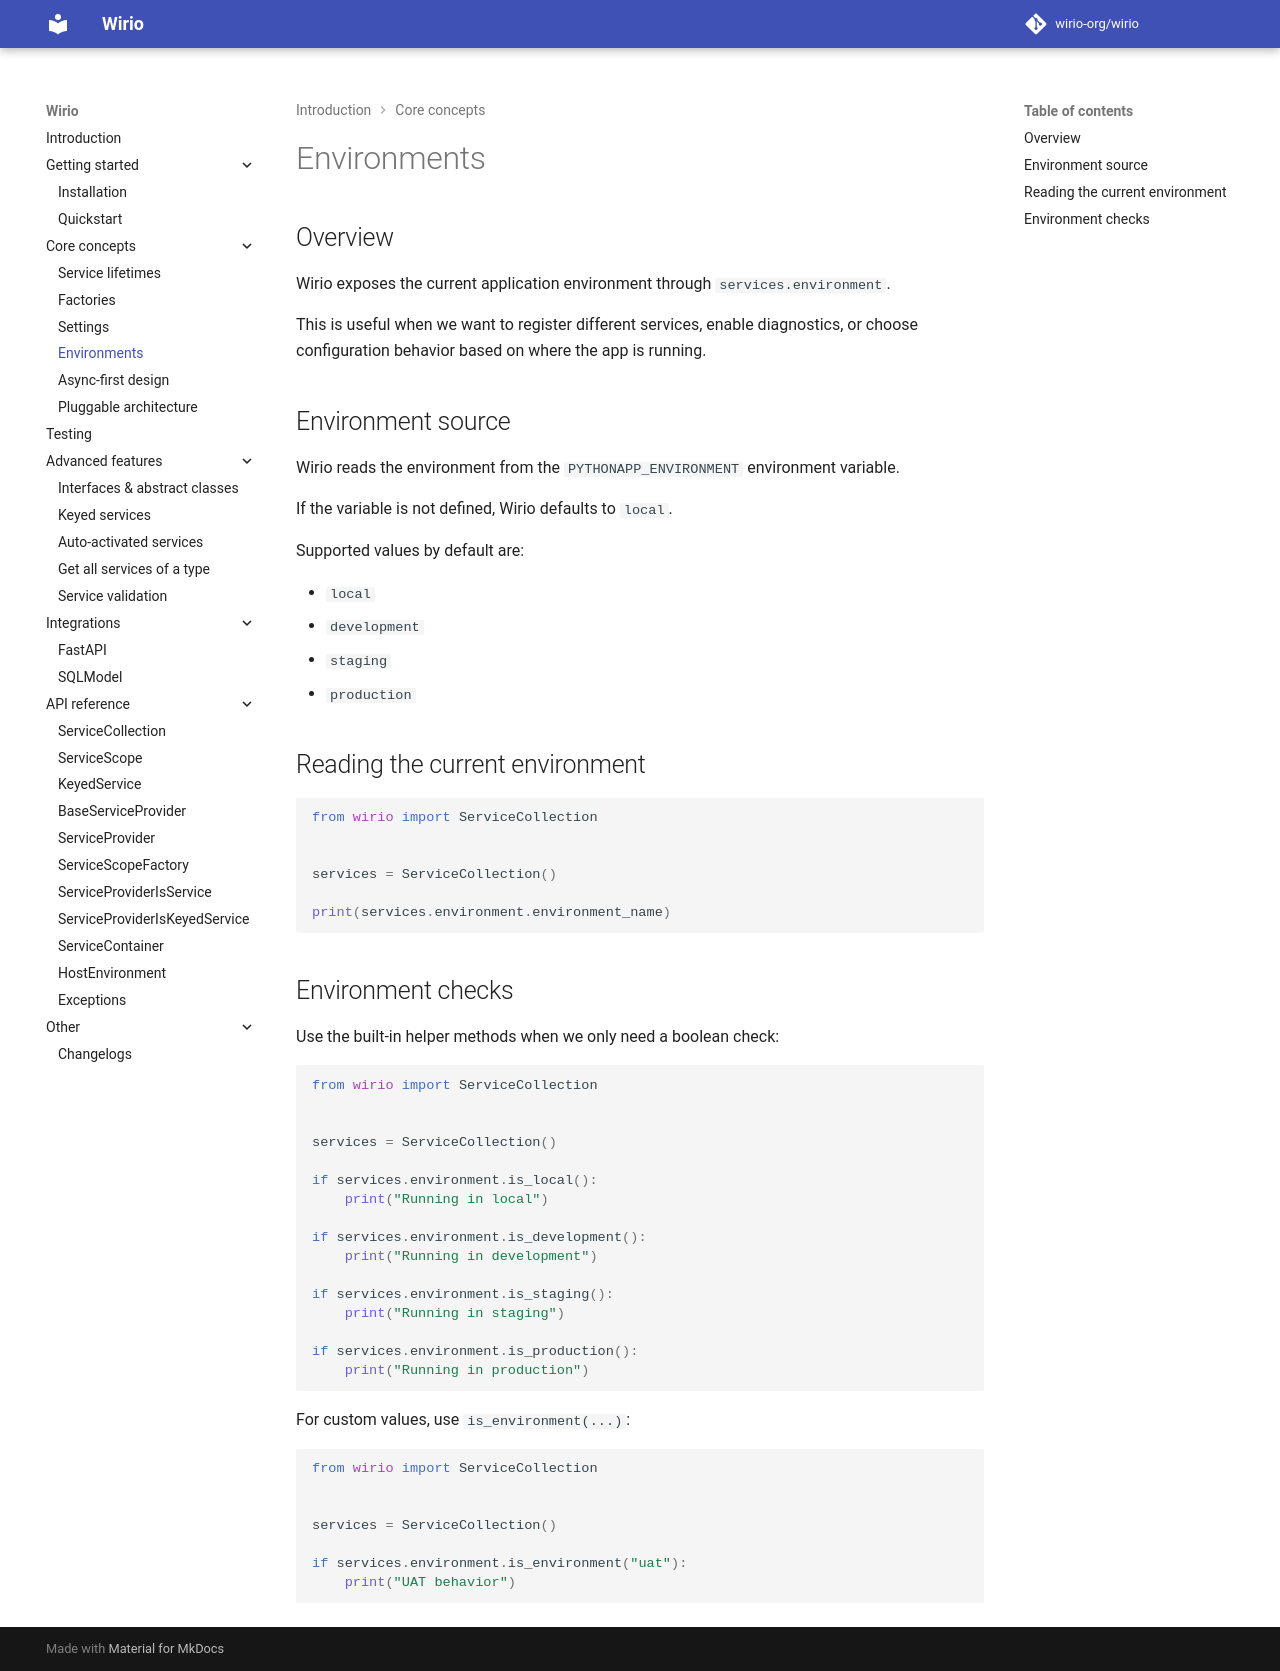

repository: wirio-org/wirio · page: core-concepts/environments/index.html · generator: mkdocs

# Environments

## Overview

Wirio exposes the current application environment through `services.environment`.

This is useful when we want to register different services, enable diagnostics, or choose configuration behavior based on where the app is running.

## Environment source

Wirio reads the environment from the `PYTHONAPP_ENVIRONMENT` environment variable.

If the variable is not defined, Wirio defaults to `local`.

Supported values by default are:

- `local`
- `development`
- `staging`
- `production`

## Reading the current environment

```python
from wirio import ServiceCollection


services = ServiceCollection()

print(services.environment.environment_name)
```

## Environment checks

Use the built-in helper methods when we only need a boolean check:

```python
from wirio import ServiceCollection


services = ServiceCollection()

if services.environment.is_local():
    print("Running in local")

if services.environment.is_development():
    print("Running in development")

if services.environment.is_staging():
    print("Running in staging")

if services.environment.is_production():
    print("Running in production")
```

For custom values, use `is_environment(...)`:

```python
from wirio import ServiceCollection


services = ServiceCollection()

if services.environment.is_environment("uat"):
    print("UAT behavior")
```
